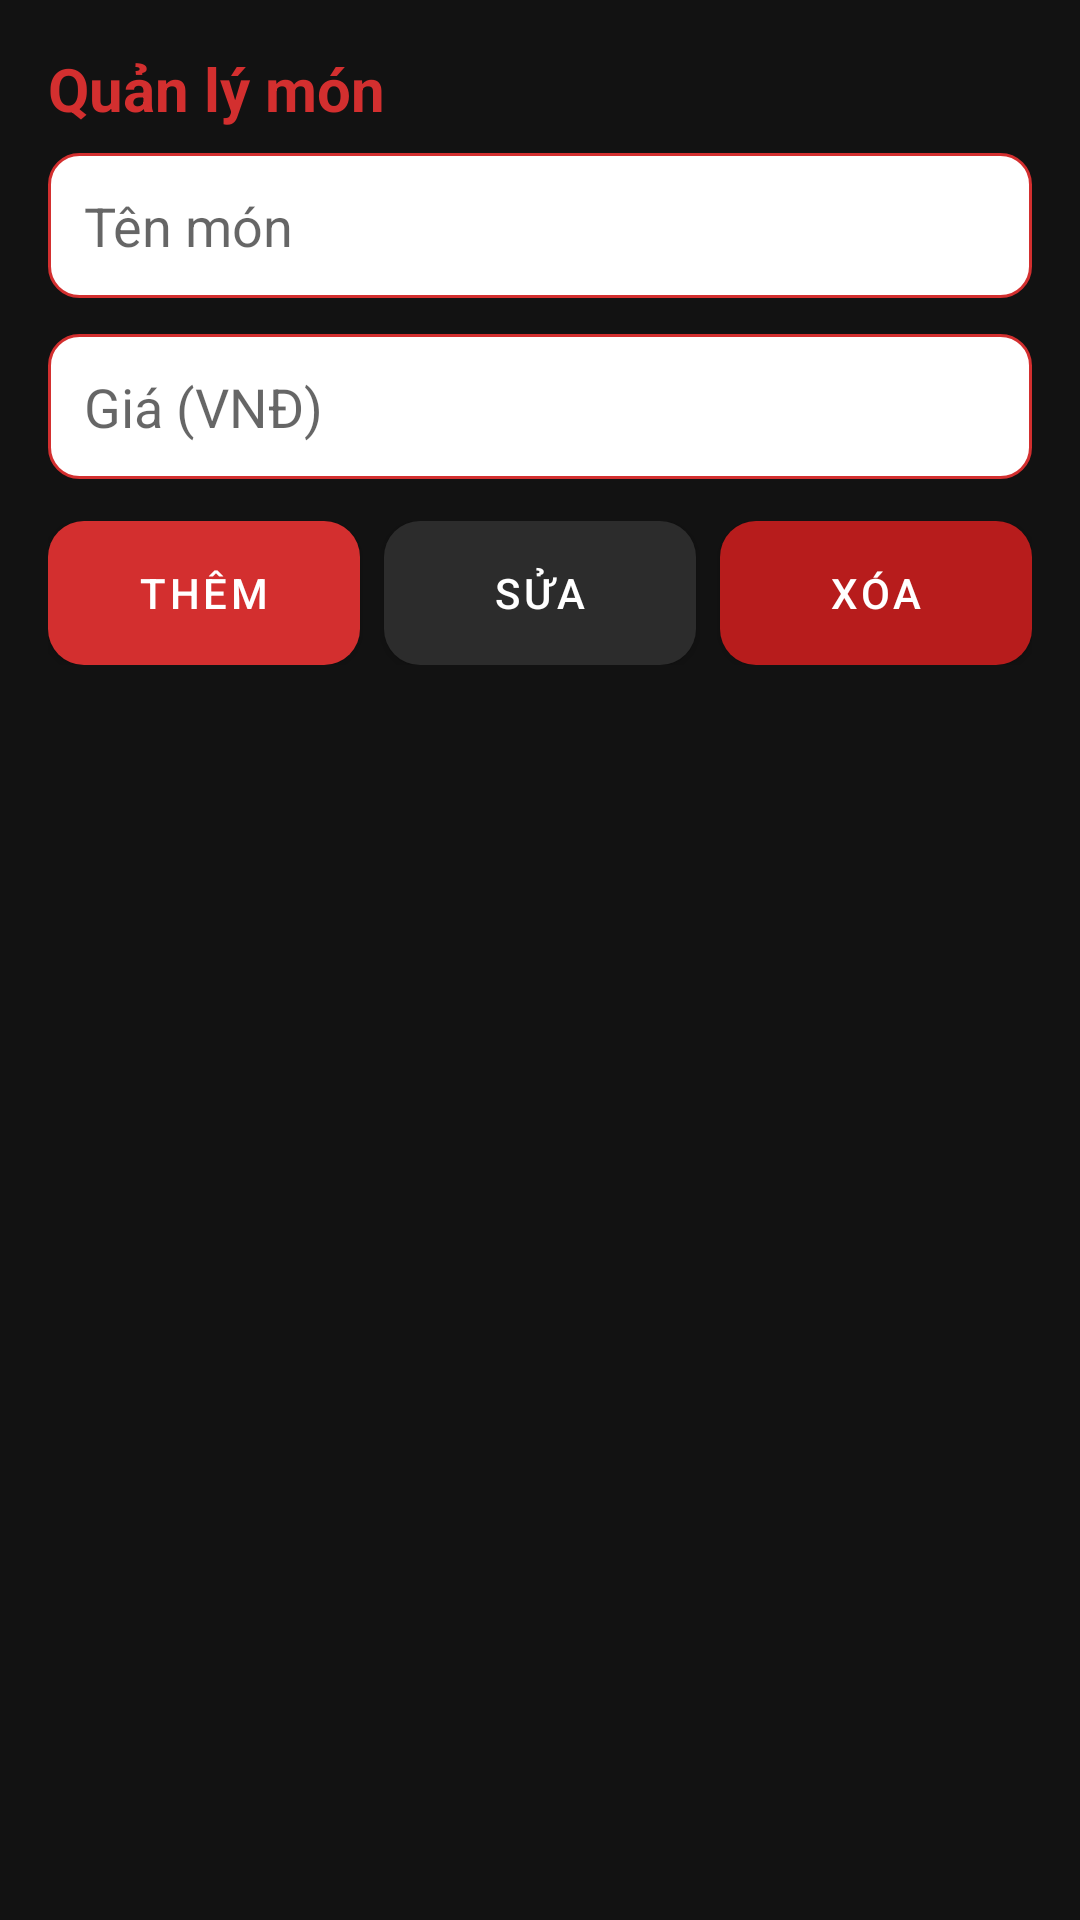

Write the Android layout XML for this screen, with the resource values it uses.
<!-- AndroidManifest.xml: application theme Theme.POSSStaff -->
<!-- res/layout/activity_admin_manage_menu.xml -->
<?xml version="1.0" encoding="utf-8"?>
<LinearLayout xmlns:android="http://schemas.android.com/apk/res/android"
    xmlns:app="http://schemas.android.com/apk/res-auto"
    android:orientation="vertical"
    android:layout_width="match_parent"
    android:layout_height="match_parent"
    android:background="@color/black_bg"
    android:padding="16dp">

    <TextView
        android:id="@+id/tvTitle"
        android:layout_width="match_parent"
        android:layout_height="wrap_content"
        android:text="@string/admin_manage_title"
        android:textColor="@color/red_primary"
        android:textStyle="bold"
        android:textSize="20sp"
        android:paddingBottom="8dp" />

    <EditText
        android:id="@+id/edName"
        android:layout_width="match_parent"
        android:layout_height="wrap_content"
        android:hint="@string/admin_hint_name"
        android:background="@drawable/bg_field"
        android:padding="12dp"
        android:inputType="textCapWords"
        android:autofillHints="name" />

    <EditText
        android:id="@+id/edPrice"
        android:layout_width="match_parent"
        android:layout_height="wrap_content"
        android:layout_marginTop="12dp"
        android:hint="@string/admin_hint_price"
        android:background="@drawable/bg_field"
        android:padding="12dp"
        android:inputType="number" />

    <LinearLayout
        android:layout_width="match_parent"
        android:layout_height="wrap_content"
        android:layout_marginTop="14dp"
        android:orientation="horizontal">

        <com.google.android.material.button.MaterialButton
            android:id="@+id/btnAddMenu"
            style="@style/Widget.MaterialComponents.Button"
            android:layout_width="0dp"
            android:layout_height="wrap_content"
            android:minHeight="48dp"
            android:layout_weight="1"
            android:text="@string/admin_btn_add"
            android:textColor="@color/white"
            app:cornerRadius="12dp"
            app:backgroundTint="@color/red_primary"
            android:insetTop="0dp"
            android:insetBottom="0dp"/>

        <View android:layout_width="8dp" android:layout_height="0dp"/>

        <com.google.android.material.button.MaterialButton
            android:id="@+id/btnUpdateMenu"
            style="@style/Widget.MaterialComponents.Button"
            android:layout_width="0dp"
            android:layout_height="wrap_content"
            android:minHeight="48dp"
            android:layout_weight="1"
            android:text="@string/admin_btn_update"
            android:textColor="@color/white"
            app:cornerRadius="12dp"
            app:backgroundTint="@color/gray_dark"
            android:insetTop="0dp"
            android:insetBottom="0dp"/>

        <View android:layout_width="8dp" android:layout_height="0dp"/>

        <com.google.android.material.button.MaterialButton
            android:id="@+id/btnDeleteMenu"
            style="@style/Widget.MaterialComponents.Button"
            android:layout_width="0dp"
            android:layout_height="wrap_content"
            android:minHeight="48dp"
            android:layout_weight="1"
            android:text="@string/admin_btn_delete"
            android:textColor="@color/white"
            app:cornerRadius="12dp"
            app:backgroundTint="@color/red_dark"
            android:insetTop="0dp"
            android:insetBottom="0dp"/>
    </LinearLayout>

    
    <androidx.recyclerview.widget.RecyclerView
        android:id="@+id/rvAdminMenu"
        android:layout_width="match_parent"
        android:layout_height="0dp"
        android:layout_weight="1"
        android:layout_marginTop="16dp"
        android:padding="4dp"/>
</LinearLayout>
<!-- resources referenced by this layout -->
<resources>
  <color name="black_bg">#121212</color>
  <color name="gray_dark">#2C2C2C</color>
  <color name="red_dark">#B71C1C</color>
  <color name="red_primary">#D32F2F</color>
  <color name="white">#FFFFFF</color>
  <!-- drawable bg_field (drawable) -->
  <shape xmlns:android="http://schemas.android.com/apk/res/android">
      <solid android:color="@color/white"/>
      <corners android:radius="10dp"/>
      <stroke android:width="1dp" android:color="@color/red_primary"/>
  </shape>
  <string name="admin_btn_add">Thêm</string>
  <string name="admin_btn_delete">Xóa</string>
  <string name="admin_btn_update">Sửa</string>
  <string name="admin_hint_name">Tên món</string>
  <string name="admin_hint_price">Giá (VNĐ)</string>
  <string name="admin_manage_title">Quản lý món</string>
  <style name="Theme.POSSStaff" parent="Theme.MaterialComponents.DayNight.NoActionBar">
          <item name="colorPrimary">@color/red_primary</item>
          <item name="colorPrimaryVariant">@color/red_dark</item>
          <item name="colorOnPrimary">@color/white</item>
          <item name="android:statusBarColor">@color/red_dark</item>
          <item name="android:navigationBarColor">@color/black_bg</item>
          <item name="android:windowBackground">@color/black_bg</item>
      </style>
</resources>
